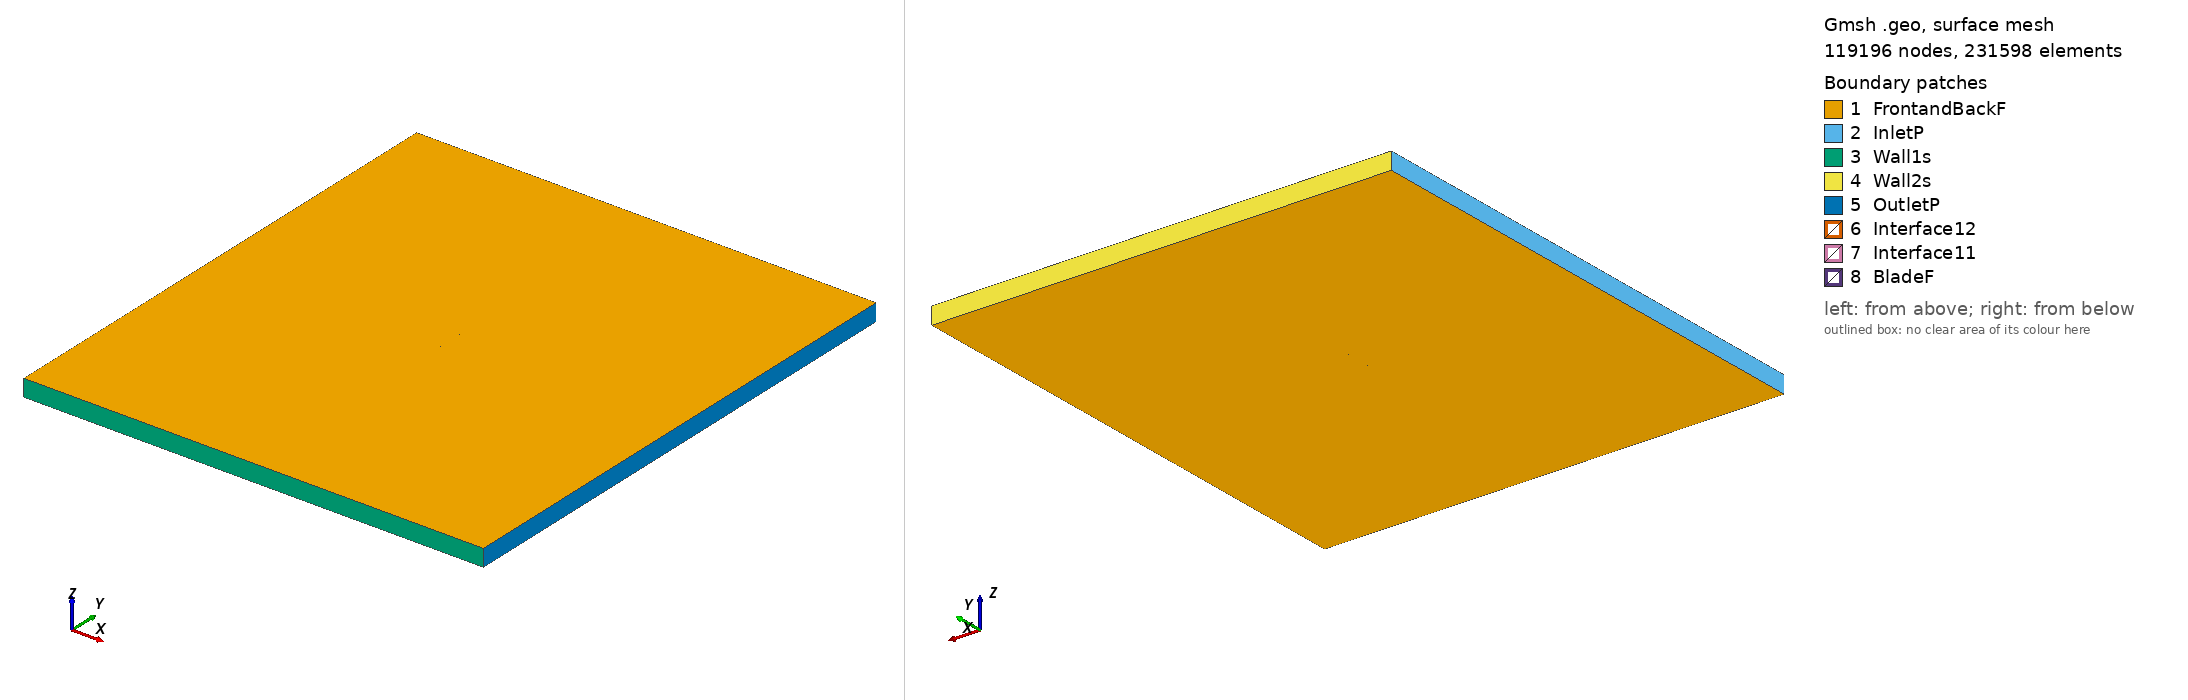

Gmsh geometry script, surface-meshed: 119196 nodes, 231598 surface elements. Boundary patches (legend numbers): 1 FrontandBackF, 2 InletP, 3 Wall1s, 4 Wall2s, 5 OutletP, 6 Interface12, 7 Interface11, 8 BladeF. Left view from above one corner, right view from below the opposite corner. Legend entries are the model's physical surfaces. The drawing asked Gmsh for element sizes between 1% and 20% of the model's largest extent; the script's own settings can give other sizes.

=== ag24_tsr_1.679_aoa_9.7681.geo (drawn) ===
SetFactory("OpenCASCADE");

Point(1) = {0.073926, 0.720415, 0, 1.0};
Point(2) = {0.073065, 0.720675, 0, 1.0};
Point(3) = {0.071330, 0.721215, 0, 1.0};
Point(4) = {0.069374, 0.721834, 0, 1.0};
Point(5) = {0.067378, 0.722472, 0, 1.0};
Point(6) = {0.065376, 0.723115, 0, 1.0};
Point(7) = {0.063374, 0.723756, 0, 1.0};
Point(8) = {0.061371, 0.724395, 0, 1.0};
Point(9) = {0.059366, 0.725030, 0, 1.0};
Point(10) = {0.057361, 0.725662, 0, 1.0};
Point(11) = {0.055355, 0.726290, 0, 1.0};
Point(12) = {0.053349, 0.726915, 0, 1.0};
Point(13) = {0.051341, 0.727538, 0, 1.0};
Point(14) = {0.049334, 0.728156, 0, 1.0};
Point(15) = {0.047326, 0.728772, 0, 1.0};
Point(16) = {0.045316, 0.729384, 0, 1.0};
Point(17) = {0.043306, 0.729992, 0, 1.0};
Point(18) = {0.041294, 0.730597, 0, 1.0};
Point(19) = {0.039282, 0.731197, 0, 1.0};
Point(20) = {0.037268, 0.731793, 0, 1.0};
Point(21) = {0.035253, 0.732384, 0, 1.0};
Point(22) = {0.033236, 0.732970, 0, 1.0};
Point(23) = {0.031218, 0.733552, 0, 1.0};
Point(24) = {0.029199, 0.734127, 0, 1.0};
Point(25) = {0.027178, 0.734698, 0, 1.0};
Point(26) = {0.025157, 0.735263, 0, 1.0};
Point(27) = {0.023134, 0.735822, 0, 1.0};
Point(28) = {0.021110, 0.736375, 0, 1.0};
Point(29) = {0.019085, 0.736922, 0, 1.0};
Point(30) = {0.017058, 0.737463, 0, 1.0};
Point(31) = {0.015031, 0.737998, 0, 1.0};
Point(32) = {0.013001, 0.738526, 0, 1.0};
Point(33) = {0.010971, 0.739047, 0, 1.0};
Point(34) = {0.008940, 0.739561, 0, 1.0};
Point(35) = {0.006908, 0.740069, 0, 1.0};
Point(36) = {0.004874, 0.740569, 0, 1.0};
Point(37) = {0.002840, 0.741062, 0, 1.0};
Point(38) = {0.000804, 0.741547, 0, 1.0};
Point(39) = {-0.001234, 0.742025, 0, 1.0};
Point(40) = {-0.003272, 0.742494, 0, 1.0};
Point(41) = {-0.005311, 0.742954, 0, 1.0};
Point(42) = {-0.007351, 0.743407, 0, 1.0};
Point(43) = {-0.009392, 0.743850, 0, 1.0};
Point(44) = {-0.011435, 0.744284, 0, 1.0};
Point(45) = {-0.013478, 0.744707, 0, 1.0};
Point(46) = {-0.015523, 0.745121, 0, 1.0};
Point(47) = {-0.017568, 0.745524, 0, 1.0};
Point(48) = {-0.019614, 0.745916, 0, 1.0};
Point(49) = {-0.021662, 0.746296, 0, 1.0};
Point(50) = {-0.023710, 0.746663, 0, 1.0};
Point(51) = {-0.025758, 0.747017, 0, 1.0};
Point(52) = {-0.027808, 0.747357, 0, 1.0};
Point(53) = {-0.029858, 0.747683, 0, 1.0};
Point(54) = {-0.031907, 0.747992, 0, 1.0};
Point(55) = {-0.033958, 0.748285, 0, 1.0};
Point(56) = {-0.036009, 0.748560, 0, 1.0};
Point(57) = {-0.038059, 0.748817, 0, 1.0};
Point(58) = {-0.040109, 0.749053, 0, 1.0};
Point(59) = {-0.042157, 0.749267, 0, 1.0};
Point(60) = {-0.044204, 0.749458, 0, 1.0};
Point(61) = {-0.046248, 0.749625, 0, 1.0};
Point(62) = {-0.048288, 0.749764, 0, 1.0};
Point(63) = {-0.050324, 0.749874, 0, 1.0};
Point(64) = {-0.052353, 0.749953, 0, 1.0};
Point(65) = {-0.054373, 0.749996, 0, 1.0};
Point(66) = {-0.056383, 0.750000, 0, 1.0};
Point(67) = {-0.058378, 0.749961, 0, 1.0};
Point(68) = {-0.060354, 0.749873, 0, 1.0};
Point(69) = {-0.062303, 0.749731, 0, 1.0};
Point(70) = {-0.064217, 0.749526, 0, 1.0};
Point(71) = {-0.066081, 0.749252, 0, 1.0};
Point(72) = {-0.067866, 0.748900, 0, 1.0};
Point(73) = {-0.069518, 0.748471, 0, 1.0};
Point(74) = {-0.070926, 0.747989, 0, 1.0};
Point(75) = {-0.071984, 0.747518, 0, 1.0};
Point(76) = {-0.072698, 0.747110, 0, 1.0};
Point(77) = {-0.073170, 0.746773, 0, 1.0};
Point(78) = {-0.073488, 0.746486, 0, 1.0};
Point(79) = {-0.073705, 0.746234, 0, 1.0};
Point(80) = {-0.073845, 0.746003, 0, 1.0};
Point(81) = {-0.073913, 0.745784, 0, 1.0};
Point(82) = {-0.073907, 0.745556, 0, 1.0};
Point(83) = {-0.073814, 0.745310, 0, 1.0};
Point(84) = {-0.073626, 0.745049, 0, 1.0};
Point(85) = {-0.073329, 0.744759, 0, 1.0};
Point(86) = {-0.072875, 0.744418, 0, 1.0};
Point(87) = {-0.072169, 0.743989, 0, 1.0};
Point(88) = {-0.071089, 0.743449, 0, 1.0};
Point(89) = {-0.069638, 0.742842, 0, 1.0};
Point(90) = {-0.067947, 0.742235, 0, 1.0};
Point(91) = {-0.066129, 0.741660, 0, 1.0};
Point(92) = {-0.064246, 0.741123, 0, 1.0};
Point(93) = {-0.062323, 0.740621, 0, 1.0};
Point(94) = {-0.060370, 0.740148, 0, 1.0};
Point(95) = {-0.058396, 0.739702, 0, 1.0};
Point(96) = {-0.056406, 0.739278, 0, 1.0};
Point(97) = {-0.054404, 0.738874, 0, 1.0};
Point(98) = {-0.052391, 0.738487, 0, 1.0};
Point(99) = {-0.050370, 0.738116, 0, 1.0};
Point(100) = {-0.048341, 0.737760, 0, 1.0};
Point(101) = {-0.046306, 0.737415, 0, 1.0};
Point(102) = {-0.044266, 0.737082, 0, 1.0};
Point(103) = {-0.042221, 0.736760, 0, 1.0};
Point(104) = {-0.040172, 0.736446, 0, 1.0};
Point(105) = {-0.038120, 0.736140, 0, 1.0};
Point(106) = {-0.036065, 0.735842, 0, 1.0};
Point(107) = {-0.034006, 0.735551, 0, 1.0};
Point(108) = {-0.031944, 0.735265, 0, 1.0};
Point(109) = {-0.029880, 0.734984, 0, 1.0};
Point(110) = {-0.027812, 0.734708, 0, 1.0};
Point(111) = {-0.025743, 0.734436, 0, 1.0};
Point(112) = {-0.023670, 0.734168, 0, 1.0};
Point(113) = {-0.021595, 0.733903, 0, 1.0};
Point(114) = {-0.019518, 0.733641, 0, 1.0};
Point(115) = {-0.017438, 0.733382, 0, 1.0};
Point(116) = {-0.015357, 0.733124, 0, 1.0};
Point(117) = {-0.013274, 0.732869, 0, 1.0};
Point(118) = {-0.011194, 0.732615, 0, 1.0};
Point(119) = {-0.009114, 0.732362, 0, 1.0};
Point(120) = {-0.007037, 0.732110, 0, 1.0};
Point(121) = {-0.004960, 0.731860, 0, 1.0};
Point(122) = {-0.002885, 0.731609, 0, 1.0};
Point(123) = {-0.000811, 0.731359, 0, 1.0};
Point(124) = {0.001261, 0.731109, 0, 1.0};
Point(125) = {0.003334, 0.730859, 0, 1.0};
Point(126) = {0.005405, 0.730608, 0, 1.0};
Point(127) = {0.007476, 0.730356, 0, 1.0};
Point(128) = {0.009546, 0.730104, 0, 1.0};
Point(129) = {0.011615, 0.729850, 0, 1.0};
Point(130) = {0.013683, 0.729596, 0, 1.0};
Point(131) = {0.015750, 0.729339, 0, 1.0};
Point(132) = {0.017817, 0.729081, 0, 1.0};
Point(133) = {0.019882, 0.728822, 0, 1.0};
Point(134) = {0.021946, 0.728560, 0, 1.0};
Point(135) = {0.024009, 0.728296, 0, 1.0};
Point(136) = {0.026072, 0.728029, 0, 1.0};
Point(137) = {0.028135, 0.727761, 0, 1.0};
Point(138) = {0.030197, 0.727489, 0, 1.0};
Point(139) = {0.032258, 0.727216, 0, 1.0};
Point(140) = {0.034320, 0.726940, 0, 1.0};
Point(141) = {0.036381, 0.726660, 0, 1.0};
Point(142) = {0.038443, 0.726378, 0, 1.0};
Point(143) = {0.040504, 0.726092, 0, 1.0};
Point(144) = {0.042565, 0.725802, 0, 1.0};
Point(145) = {0.044625, 0.725507, 0, 1.0};
Point(146) = {0.046686, 0.725206, 0, 1.0};
Point(147) = {0.048746, 0.724898, 0, 1.0};
Point(148) = {0.050805, 0.724584, 0, 1.0};
Point(149) = {0.052863, 0.724261, 0, 1.0};
Point(150) = {0.054920, 0.723930, 0, 1.0};
Point(151) = {0.056976, 0.723589, 0, 1.0};
Point(152) = {0.059031, 0.723236, 0, 1.0};
Point(153) = {0.061083, 0.722871, 0, 1.0};
Point(154) = {0.063133, 0.722493, 0, 1.0};
Point(155) = {0.065181, 0.722102, 0, 1.0};
Point(156) = {0.067226, 0.721696, 0, 1.0};
Point(157) = {0.069265, 0.721278, 0, 1.0};
Point(158) = {0.071265, 0.720854, 0, 1.0};
Point(159) = {0.073028, 0.720467, 0, 1.0};
Point(160) = {0.073902, 0.720271, 0, 1.0};
Point(161) = {-0.073926, -0.720415, 0, 1.0};
Point(162) = {-0.073065, -0.720675, 0, 1.0};
Point(163) = {-0.071330, -0.721215, 0, 1.0};
Point(164) = {-0.069374, -0.721834, 0, 1.0};
Point(165) = {-0.067378, -0.722472, 0, 1.0};
Point(166) = {-0.065376, -0.723115, 0, 1.0};
Point(167) = {-0.063374, -0.723756, 0, 1.0};
Point(168) = {-0.061371, -0.724395, 0, 1.0};
Point(169) = {-0.059366, -0.725030, 0, 1.0};
Point(170) = {-0.057361, -0.725662, 0, 1.0};
Point(171) = {-0.055355, -0.726290, 0, 1.0};
Point(172) = {-0.053349, -0.726915, 0, 1.0};
Point(173) = {-0.051341, -0.727538, 0, 1.0};
Point(174) = {-0.049334, -0.728156, 0, 1.0};
Point(175) = {-0.047326, -0.728772, 0, 1.0};
Point(176) = {-0.045316, -0.729384, 0, 1.0};
Point(177) = {-0.043306, -0.729992, 0, 1.0};
Point(178) = {-0.041294, -0.730597, 0, 1.0};
Point(179) = {-0.039282, -0.731197, 0, 1.0};
Point(180) = {-0.037268, -0.731793, 0, 1.0};
Point(181) = {-0.035253, -0.732384, 0, 1.0};
Point(182) = {-0.033236, -0.732970, 0, 1.0};
Point(183) = {-0.031218, -0.733552, 0, 1.0};
Point(184) = {-0.029199, -0.734127, 0, 1.0};
Point(185) = {-0.027178, -0.734698, 0, 1.0};
Point(186) = {-0.025157, -0.735263, 0, 1.0};
Point(187) = {-0.023134, -0.735822, 0, 1.0};
Point(188) = {-0.021110, -0.736375, 0, 1.0};
Point(189) = {-0.019085, -0.736922, 0, 1.0};
Point(190) = {-0.017058, -0.737463, 0, 1.0};
Point(191) = {-0.015031, -0.737998, 0, 1.0};
Point(192) = {-0.013001, -0.738526, 0, 1.0};
Point(193) = {-0.010971, -0.739047, 0, 1.0};
Point(194) = {-0.008940, -0.739561, 0, 1.0};
Point(195) = {-0.006908, -0.740069, 0, 1.0};
Point(196) = {-0.004874, -0.740569, 0, 1.0};
Point(197) = {-0.002840, -0.741062, 0, 1.0};
Point(198) = {-0.000804, -0.741547, 0, 1.0};
Point(199) = {0.001234, -0.742025, 0, 1.0};
Point(200) = {0.003272, -0.742494, 0, 1.0};
Point(201) = {0.005311, -0.742954, 0, 1.0};
Point(202) = {0.007351, -0.743407, 0, 1.0};
Point(203) = {0.009392, -0.743850, 0, 1.0};
Point(204) = {0.011435, -0.744284, 0, 1.0};
Point(205) = {0.013478, -0.744707, 0, 1.0};
Point(206) = {0.015523, -0.745121, 0, 1.0};
Point(207) = {0.017568, -0.745524, 0, 1.0};
Point(208) = {0.019614, -0.745916, 0, 1.0};
Point(209) = {0.021662, -0.746296, 0, 1.0};
Point(210) = {0.023710, -0.746663, 0, 1.0};
Point(211) = {0.025758, -0.747017, 0, 1.0};
Point(212) = {0.027808, -0.747357, 0, 1.0};
Point(213) = {0.029858, -0.747683, 0, 1.0};
Point(214) = {0.031907, -0.747992, 0, 1.0};
Point(215) = {0.033958, -0.748285, 0, 1.0};
Point(216) = {0.036009, -0.748560, 0, 1.0};
Point(217) = {0.038059, -0.748817, 0, 1.0};
Point(218) = {0.040109, -0.749053, 0, 1.0};
Point(219) = {0.042157, -0.749267, 0, 1.0};
Point(220) = {0.044204, -0.749458, 0, 1.0};
Point(221) = {0.046248, -0.749625, 0, 1.0};
Point(222) = {0.048288, -0.749764, 0, 1.0};
Point(223) = {0.050324, -0.749874, 0, 1.0};
Point(224) = {0.052353, -0.749953, 0, 1.0};
Point(225) = {0.054373, -0.749996, 0, 1.0};
Point(226) = {0.056383, -0.750000, 0, 1.0};
Point(227) = {0.058378, -0.749961, 0, 1.0};
Point(228) = {0.060354, -0.749873, 0, 1.0};
Point(229) = {0.062303, -0.749731, 0, 1.0};
Point(230) = {0.064217, -0.749526, 0, 1.0};
Point(231) = {0.066081, -0.749252, 0, 1.0};
Point(232) = {0.067866, -0.748900, 0, 1.0};
Point(233) = {0.069518, -0.748471, 0, 1.0};
Point(234) = {0.070926, -0.747989, 0, 1.0};
Point(235) = {0.071984, -0.747518, 0, 1.0};
Point(236) = {0.072698, -0.747110, 0, 1.0};
Point(237) = {0.073170, -0.746773, 0, 1.0};
Point(238) = {0.073488, -0.746486, 0, 1.0};
Point(239) = {0.073705, -0.746234, 0, 1.0};
Point(240) = {0.073845, -0.746003, 0, 1.0};
Point(241) = {0.073913, -0.745784, 0, 1.0};
Point(242) = {0.073907, -0.745556, 0, 1.0};
Point(243) = {0.073814, -0.745310, 0, 1.0};
Point(244) = {0.073626, -0.745049, 0, 1.0};
Point(245) = {0.073329, -0.744759, 0, 1.0};
Point(246) = {0.072875, -0.744418, 0, 1.0};
Point(247) = {0.072169, -0.743989, 0, 1.0};
Point(248) = {0.071089, -0.743449, 0, 1.0};
Point(249) = {0.069638, -0.742842, 0, 1.0};
Point(250) = {0.067947, -0.742235, 0, 1.0};
Point(251) = {0.066129, -0.741660, 0, 1.0};
Point(252) = {0.064246, -0.741123, 0, 1.0};
Point(253) = {0.062323, -0.740621, 0, 1.0};
Point(254) = {0.060370, -0.740148, 0, 1.0};
Point(255) = {0.058396, -0.739702, 0, 1.0};
Point(256) = {0.056406, -0.739278, 0, 1.0};
Point(257) = {0.054404, -0.738874, 0, 1.0};
Point(258) = {0.052391, -0.738487, 0, 1.0};
Point(259) = {0.050370, -0.738116, 0, 1.0};
Point(260) = {0.048341, -0.737760, 0, 1.0};
Point(261) = {0.046306, -0.737415, 0, 1.0};
Point(262) = {0.044266, -0.737082, 0, 1.0};
Point(263) = {0.042221, -0.736760, 0, 1.0};
Point(264) = {0.040172, -0.736446, 0, 1.0};
Point(265) = {0.038120, -0.736140, 0, 1.0};
Point(266) = {0.036065, -0.735842, 0, 1.0};
Point(267) = {0.034006, -0.735551, 0, 1.0};
Point(268) = {0.031944, -0.735265, 0, 1.0};
Point(269) = {0.029880, -0.734984, 0, 1.0};
Point(270) = {0.027812, -0.734708, 0, 1.0};
Point(271) = {0.025743, -0.734436, 0, 1.0};
Point(272) = {0.023670, -0.734168, 0, 1.0};
Point(273) = {0.021595, -0.733903, 0, 1.0};
Point(274) = {0.019518, -0.733641, 0, 1.0};
Point(275) = {0.017438, -0.733382, 0, 1.0};
Point(276) = {0.015357, -0.733124, 0, 1.0};
Point(277) = {0.013274, -0.732869, 0, 1.0};
Point(278) = {0.011194, -0.732615, 0, 1.0};
Point(279) = {0.009114, -0.732362, 0, 1.0};
Point(280) = {0.007037, -0.732110, 0, 1.0};
Point(281) = {0.004960, -0.731860, 0, 1.0};
Point(282) = {0.002885, -0.731609, 0, 1.0};
Point(283) = {0.000811, -0.731359, 0, 1.0};
Point(284) = {-0.001261, -0.731109, 0, 1.0};
Point(285) = {-0.003334, -0.730859, 0, 1.0};
Point(286) = {-0.005405, -0.730608, 0, 1.0};
Point(287) = {-0.007476, -0.730356, 0, 1.0};
Point(288) = {-0.009546, -0.730104, 0, 1.0};
Point(289) = {-0.011615, -0.729850, 0, 1.0};
Point(290) = {-0.013683, -0.729596, 0, 1.0};
Point(291) = {-0.015750, -0.729339, 0, 1.0};
Point(292) = {-0.017817, -0.729081, 0, 1.0};
Point(293) = {-0.019882, -0.728822, 0, 1.0};
Point(294) = {-0.021946, -0.728560, 0, 1.0};
Point(295) = {-0.024009, -0.728296, 0, 1.0};
Point(296) = {-0.026072, -0.728029, 0, 1.0};
Point(297) = {-0.028135, -0.727761, 0, 1.0};
Point(298) = {-0.030197, -0.727489, 0, 1.0};
Point(299) = {-0.032258, -0.727216, 0, 1.0};
Point(300) = {-0.034320, -0.726940, 0, 1.0};
Point(301) = {-0.036381, -0.726660, 0, 1.0};
Point(302) = {-0.038443, -0.726378, 0, 1.0};
Point(303) = {-0.040504, -0.726092, 0, 1.0};
Point(304) = {-0.042565, -0.725802, 0, 1.0};
Point(305) = {-0.044625, -0.725507, 0, 1.0};
Point(306) = {-0.046686, -0.725206, 0, 1.0};
Point(307) = {-0.048746, -0.724898, 0, 1.0};
Point(308) = {-0.050805, -0.724584, 0, 1.0};
Point(309) = {-0.052863, -0.724261, 0, 1.0};
Point(310) = {-0.054920, -0.723930, 0, 1.0};
Point(311) = {-0.056976, -0.723589, 0, 1.0};
Point(312) = {-0.059031, -0.723236, 0, 1.0};
Point(313) = {-0.061083, -0.722871, 0, 1.0};
Point(314) = {-0.063133, -0.722493, 0, 1.0};
Point(315) = {-0.065181, -0.722102, 0, 1.0};
Point(316) = {-0.067226, -0.721696, 0, 1.0};
Point(317) = {-0.069265, -0.721278, 0, 1.0};
Point(318) = {-0.071265, -0.720854, 0, 1.0};
Point(319) = {-0.073028, -0.720467, 0, 1.0};
Point(320) = {-0.073902, -0.720271, 0, 1.0};

// Lines: first blade (splines 1-4)
Spline(1) = {1:54};
Spline(2) = {54:107};
Spline(3) = {107:160};
Spline(4) = {160,1};

// Lines: second blade (splines 5-8)
Spline(5) = {161:214};
Spline(6) = {214:267};
Spline(7) = {267:320};
Spline(8) = {320,161};

// Outer domain (points 20001-4 and lines)
Point(321) = {-13.50000000, -15.00000000, 0, 1.0};
Point(322) = {-13.50000000, 15.00000000, 0, 1.0};
Point(323) = {13.50000000, 15.00000000, 0, 1.0};
Point(324) = {13.50000000, -15.00000000, 0, 1.0};
Line(11) = {321, 322};
Line(12) = {322, 323};
Line(13) = {323, 324};
Line(14) = {321, 324};

// Interface (between moving and stationary domain) (circles)
Circle(9) = {0, 0, 0, 0.80000000, 0, 2*Pi};
Circle(10) = {0, 0, 0, 0.80000000, 0, 2*Pi};

// Loops collect Lines/Splines/etc (blade1, blade2, domain, first circle)
Line Loop(1) = {1:4};
Line Loop(2) = {5:8};
Line Loop(3) = {11,12,13,-14};
Line Loop(4) = {9};

// BooleanDifference cuts out the circle/interface from the domain
Plane Surface(1) = {3};
Plane Surface(2) = {4};
BooleanDifference{ Surface{1}; Delete;}{ Surface{2}; Delete;}

// This one cuts out the blades from the inner circle/interface
Line Loop(6) = {10};
Plane Surface(5) = {6};
Plane Surface(6) = {1};
Plane Surface(7) = {2};
BooleanDifference{ Surface{5}; Delete;}{ Surface{6,7}; Delete;}

// extrude to 3rd dimension
Extrude {0, 0, 1} {Surface{1}; Surface{5}; Layers{1}; Recombine;}

// Physical Surfaces are the named boundaries (patches)
Physical Surface("Interface11") = {12};
Physical Surface("Interface12") = {10};

// sides of domain
Physical Surface("InletP") = {6};
Physical Surface("OutletP") = {9};

// top and bottom of domain
Physical Surface("Wall1s") = {7};
Physical Surface("Wall2s") = {8};

// Check FrontandBackF by ensuring there is nothing in the 3rd dimension
Physical Surface("FrontandBackF") = {1,11,5,21};
Physical Surface("BladeF") = {13:20};
Physical Volume("Turbine") = {2};
Physical Volume("Farfield") = {1};

// settings for airfoil boundary layer
Field[1] = BoundaryLayer;
Field[1].EdgesList = {1:8};
Field[1].hwall_n = 1e-3;
Field[1].thickness = 1.5e-2;
Field[1].ratio = 1.05;
Field[1].Quads = 1;
BoundaryLayer Field = 1;

// control points for mesh (blade and interface)
// floor((arc length / 1.5mm)/ 6) -> Transfinite Line
Transfinite Line {1,2,3,5,6,7} = 33 Using Progression 1;
Transfinite Line {4,8} = 1 Using Progression 1;
Transfinite Line {9, 15} = 800 Using Progression 1;

// For more information on gmsh syntax, visit http://gmsh.info/doc/texinfo/gmsh.html
